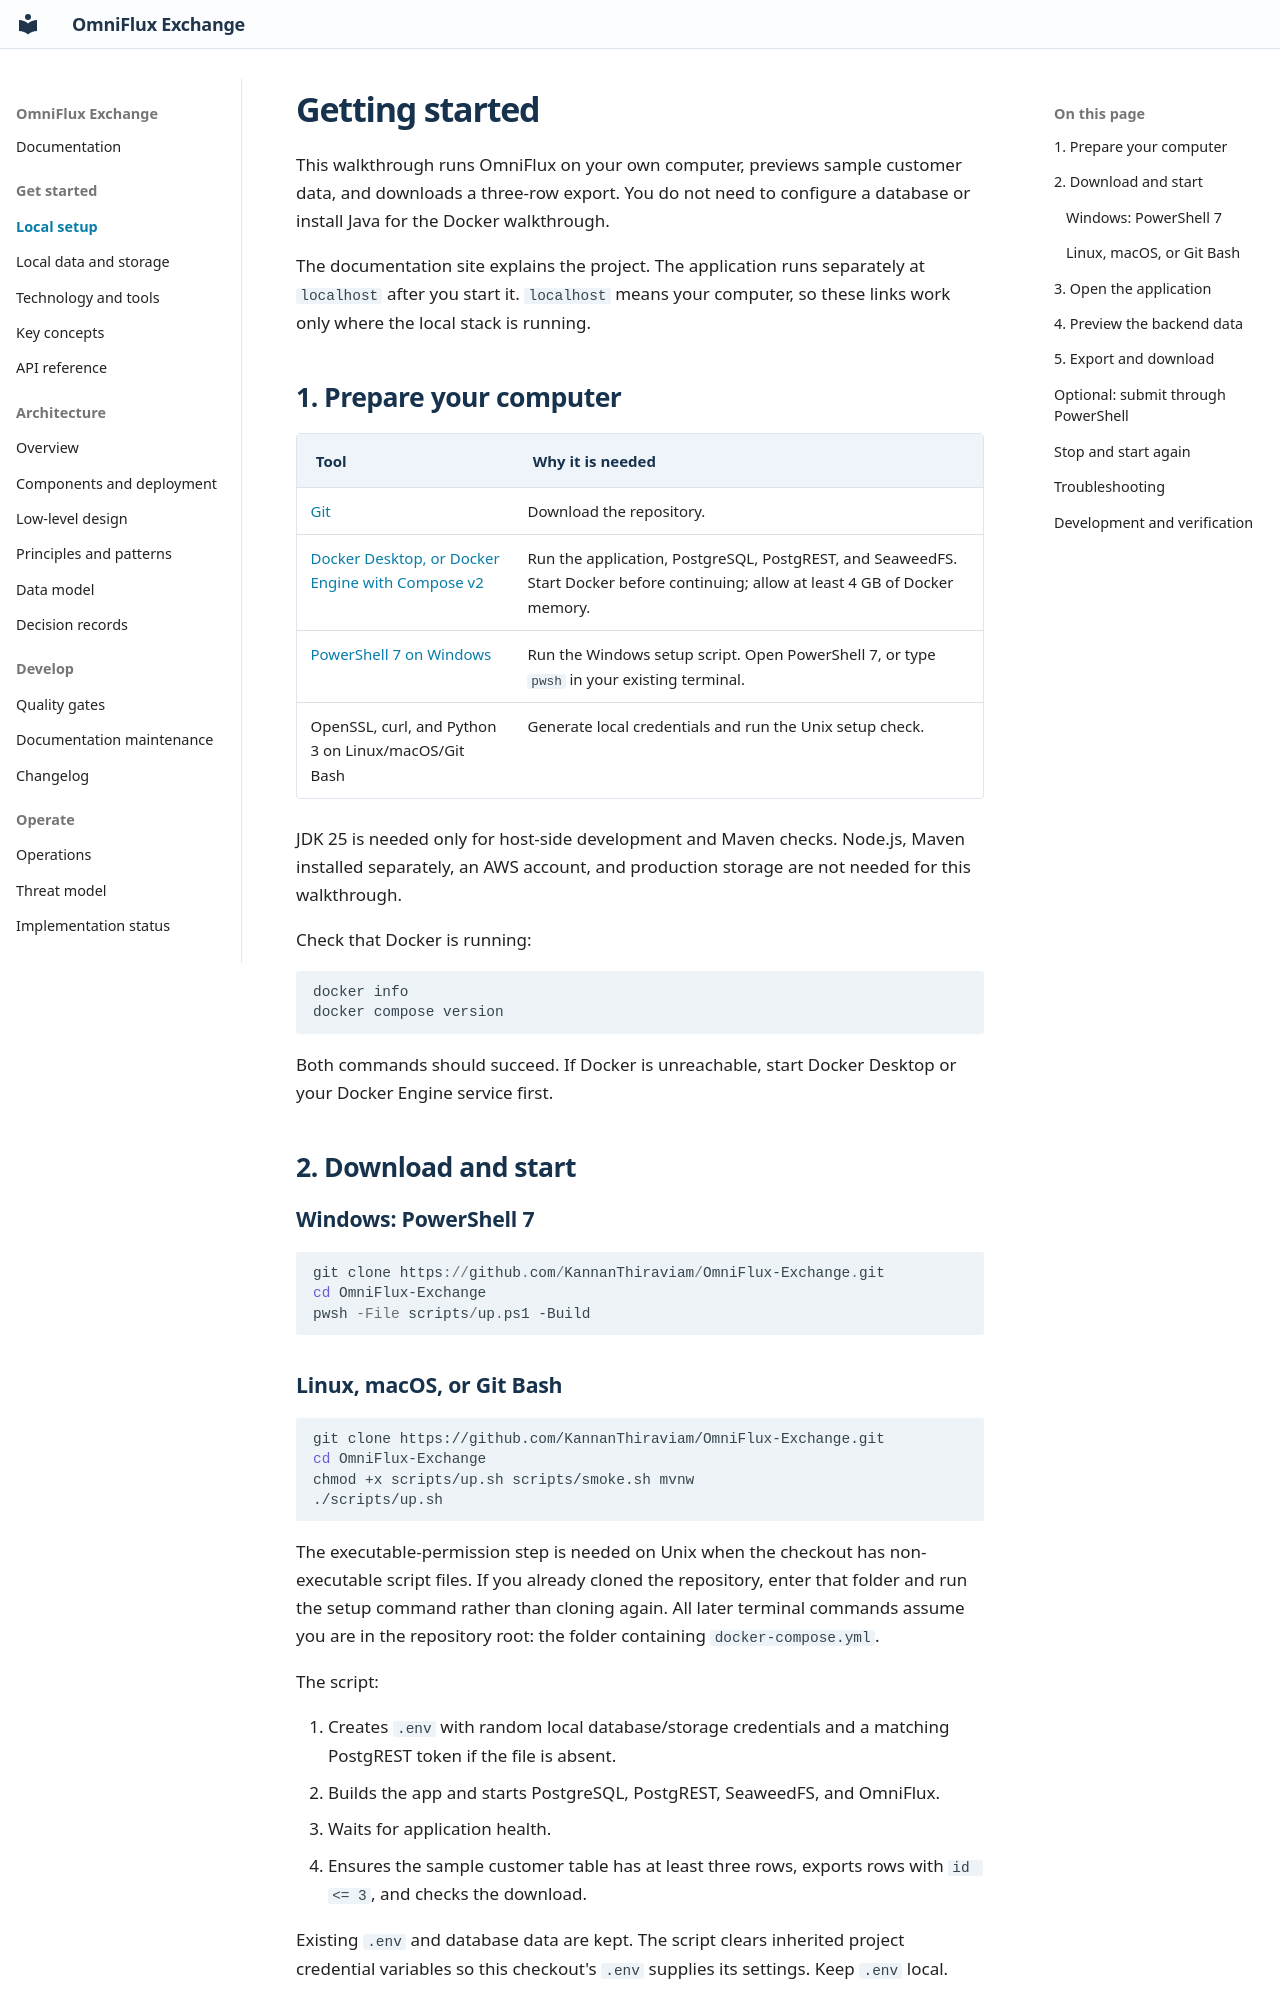

repository: KannanThiraviam/OmniFlux-Exchange · page: GETTING_STARTED/index.html · generator: mkdocs

# Getting started

This walkthrough runs OmniFlux on your own computer, previews sample customer data, and downloads a three-row export. You do not need to configure a database or install Java for the Docker walkthrough.

The documentation site explains the project. The application runs separately at `localhost` after you start it. `localhost` means your computer, so these links work only where the local stack is running.

## 1. Prepare your computer

| Tool | Why it is needed |
|---|---|
| [Git](https://git-scm.com/downloads/) | Download the repository. |
| [Docker Desktop, or Docker Engine with Compose v2](https://docs.docker.com/get-started/get-docker/) | Run the application, PostgreSQL, PostgREST, and SeaweedFS. Start Docker before continuing; allow at least 4 GB of Docker memory. |
| [PowerShell 7 on Windows](https://learn.microsoft.com/en-us/powershell/scripting/install/install-powershell) | Run the Windows setup script. Open PowerShell 7, or type `pwsh` in your existing terminal. |
| OpenSSL, curl, and Python 3 on Linux/macOS/Git Bash | Generate local credentials and run the Unix setup check. |

JDK 25 is needed only for host-side development and Maven checks. Node.js, Maven installed separately, an AWS account, and production storage are not needed for this walkthrough.

Check that Docker is running:

```sh
docker info
docker compose version
```

Both commands should succeed. If Docker is unreachable, start Docker Desktop or your Docker Engine service first.

## 2. Download and start

### Windows: PowerShell 7

```powershell
git clone https://github.com/KannanThiraviam/OmniFlux-Exchange.git
cd OmniFlux-Exchange
pwsh -File scripts/up.ps1 -Build
```
